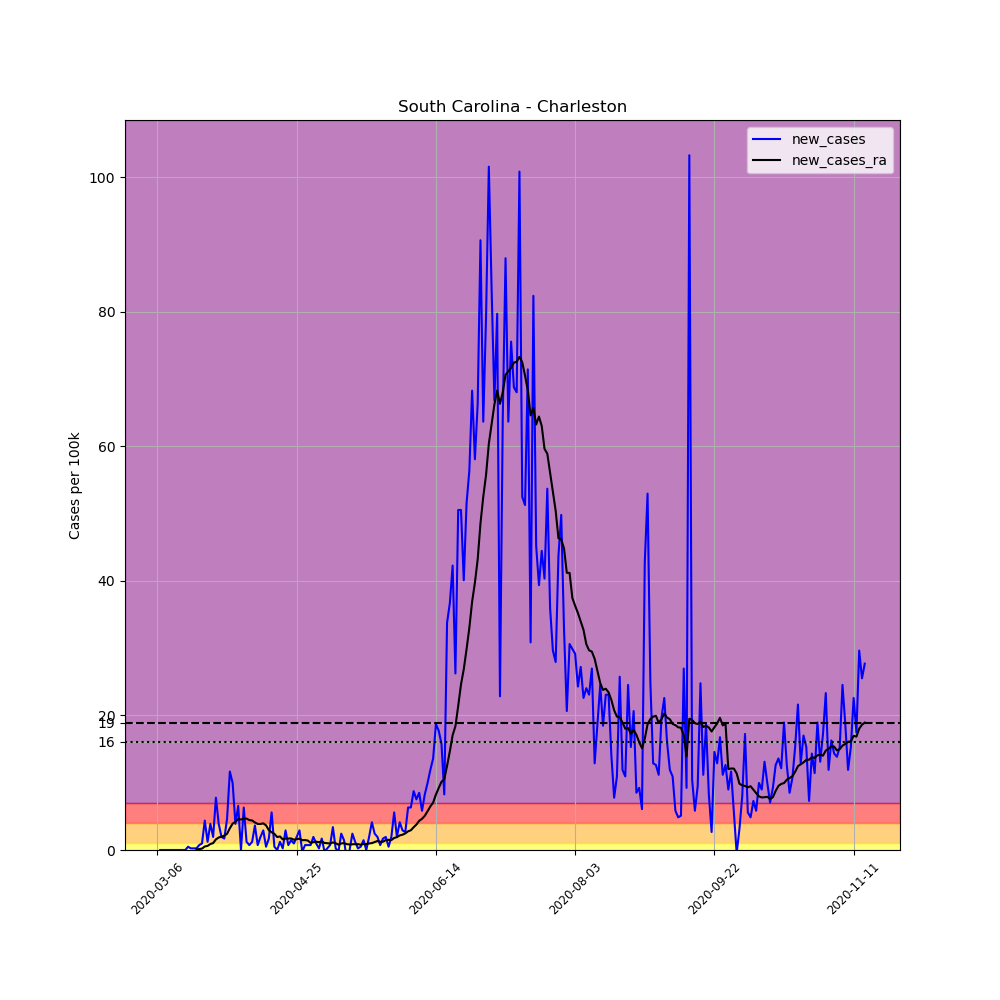

The file beside this chart, header and first rows:
, date, county, state, fips, cases, deaths, COUNTY, STNAME, CTYNAME, POPESTIMATE2019, per_100k, new_cases, new_cases_ra
17146, 2020-03-06, Charleston, South Carolina, 45019, 1, 0, 19, South Carolina, Charleston, 411406, 0.2431, , 
17147, 2020-03-07, Charleston, South Carolina, 45019, 1, 0, 19, South Carolina, Charleston, 411406, 0.2431, 0.0, 
17148, 2020-03-08, Charleston, South Carolina, 45019, 1, 0, 19, South Carolina, Charleston, 411406, 0.2431, 0.0, 
17149, 2020-03-09, Charleston, South Carolina, 45019, 1, 0, 19, South Carolina, Charleston, 411406, 0.2431, 0.0, 
17150, 2020-03-10, Charleston, South Carolina, 45019, 1, 0, 19, South Carolina, Charleston, 411406, 0.2431, 0.0, 
17151, 2020-03-11, Charleston, South Carolina, 45019, 1, 0, 19, South Carolina, Charleston, 411406, 0.2431, 0.0, 
17152, 2020-03-12, Charleston, South Carolina, 45019, 1, 0, 19, South Carolina, Charleston, 411406, 0.2431, 0.0, 
17153, 2020-03-13, Charleston, South Carolina, 45019, 1, 0, 19, South Carolina, Charleston, 411406, 0.2431, 0.0, 
17154, 2020-03-14, Charleston, South Carolina, 45019, 1, 0, 19, South Carolina, Charleston, 411406, 0.2431, 0.0, 
17155, 2020-03-15, Charleston, South Carolina, 45019, 1, 0, 19, South Carolina, Charleston, 411406, 0.2431, 0.0, 
17156, 2020-03-16, Charleston, South Carolina, 45019, 1, 0, 19, South Carolina, Charleston, 411406, 0.2431, 0.0, 
17157, 2020-03-17, Charleston, South Carolina, 45019, 3, 0, 19, South Carolina, Charleston, 411406, 0.7292, 0.4861, 
17158, 2020-03-18, Charleston, South Carolina, 45019, 4, 0, 19, South Carolina, Charleston, 411406, 0.9723, 0.2431, 
17159, 2020-03-19, Charleston, South Carolina, 45019, 5, 0, 19, South Carolina, Charleston, 411406, 1.215, 0.2431, 
17160, 2020-03-20, Charleston, South Carolina, 45019, 6, 1, 19, South Carolina, Charleston, 411406, 1.458, 0.2431, 0.08681
17161, 2020-03-21, Charleston, South Carolina, 45019, 9, 1, 19, South Carolina, Charleston, 411406, 2.188, 0.7292, 0.1389
17162, 2020-03-22, Charleston, South Carolina, 45019, 13, 1, 19, South Carolina, Charleston, 411406, 3.16, 0.9723, 0.2083
17163, 2020-03-23, Charleston, South Carolina, 45019, 31, 1, 19, South Carolina, Charleston, 411406, 7.535, 4.375, 0.5209
17164, 2020-03-24, Charleston, South Carolina, 45019, 36, 1, 19, South Carolina, Charleston, 411406, 8.75, 1.215, 0.6077
17165, 2020-03-25, Charleston, South Carolina, 45019, 52, 1, 19, South Carolina, Charleston, 411406, 12.64, 3.889, 0.8855
17166, 2020-03-26, Charleston, South Carolina, 45019, 60, 1, 19, South Carolina, Charleston, 411406, 14.58, 1.945, 1.024
17167, 2020-03-27, Charleston, South Carolina, 45019, 92, 1, 19, South Carolina, Charleston, 411406, 22.36, 7.778, 1.58
17168, 2020-03-28, Charleston, South Carolina, 45019, 108, 1, 19, South Carolina, Charleston, 411406, 26.25, 3.889, 1.858
17169, 2020-03-29, Charleston, South Carolina, 45019, 116, 1, 19, South Carolina, Charleston, 411406, 28.2, 1.945, 1.997
17170, 2020-03-30, Charleston, South Carolina, 45019, 123, 1, 19, South Carolina, Charleston, 411406, 29.9, 1.701, 2.118
17171, 2020-03-31, Charleston, South Carolina, 45019, 142, 1, 19, South Carolina, Charleston, 411406, 34.52, 4.618, 2.413
17172, 2020-04-01, Charleston, South Carolina, 45019, 190, 1, 19, South Carolina, Charleston, 411406, 46.18, 11.67, 3.229
17173, 2020-04-02, Charleston, South Carolina, 45019, 231, 1, 19, South Carolina, Charleston, 411406, 56.15, 9.966, 3.924
17174, 2020-04-03, Charleston, South Carolina, 45019, 247, 1, 19, South Carolina, Charleston, 411406, 60.04, 3.889, 4.184
17175, 2020-04-04, Charleston, South Carolina, 45019, 274, 1, 19, South Carolina, Charleston, 411406, 66.6, 6.563, 4.601
17176, 2020-04-05, Charleston, South Carolina, 45019, 274, 1, 19, South Carolina, Charleston, 411406, 66.6, 0.0, 4.531
17177, 2020-04-06, Charleston, South Carolina, 45019, 300, 1, 19, South Carolina, Charleston, 411406, 72.92, 6.32, 4.67
17178, 2020-04-07, Charleston, South Carolina, 45019, 305, 1, 19, South Carolina, Charleston, 411406, 74.14, 1.215, 4.67
17179, 2020-04-08, Charleston, South Carolina, 45019, 308, 1, 19, South Carolina, Charleston, 411406, 74.87, 0.7292, 4.445
17180, 2020-04-09, Charleston, South Carolina, 45019, 313, 1, 19, South Carolina, Charleston, 411406, 76.08, 1.215, 4.393
17181, 2020-04-10, Charleston, South Carolina, 45019, 328, 1, 19, South Carolina, Charleston, 411406, 79.73, 3.646, 4.097
17182, 2020-04-11, Charleston, South Carolina, 45019, 331, 1, 19, South Carolina, Charleston, 411406, 80.46, 0.7292, 3.872
17183, 2020-04-12, Charleston, South Carolina, 45019, 339, 2, 19, South Carolina, Charleston, 411406, 82.4, 1.945, 3.872
17184, 2020-04-13, Charleston, South Carolina, 45019, 351, 2, 19, South Carolina, Charleston, 411406, 85.32, 2.917, 3.959
17185, 2020-04-14, Charleston, South Carolina, 45019, 353, 2, 19, South Carolina, Charleston, 411406, 85.8, 0.4861, 3.663
17186, 2020-04-15, Charleston, South Carolina, 45019, 360, 2, 19, South Carolina, Charleston, 411406, 87.5, 1.701, 2.952
17187, 2020-04-16, Charleston, South Carolina, 45019, 383, 3, 19, South Carolina, Charleston, 411406, 93.1, 5.591, 2.639
17188, 2020-04-17, Charleston, South Carolina, 45019, 385, 3, 19, South Carolina, Charleston, 411406, 93.58, 0.4861, 2.396
17189, 2020-04-18, Charleston, South Carolina, 45019, 385, 3, 19, South Carolina, Charleston, 411406, 93.58, 0.0, 1.927
17190, 2020-04-19, Charleston, South Carolina, 45019, 390, 3, 19, South Carolina, Charleston, 411406, 94.8, 1.215, 2.014
17191, 2020-04-20, Charleston, South Carolina, 45019, 391, 3, 19, South Carolina, Charleston, 411406, 95.04, 0.2431, 1.58
17192, 2020-04-21, Charleston, South Carolina, 45019, 403, 5, 19, South Carolina, Charleston, 411406, 97.96, 2.917, 1.701
17193, 2020-04-22, Charleston, South Carolina, 45019, 406, 5, 19, South Carolina, Charleston, 411406, 98.69, 0.7292, 1.701
17194, 2020-04-23, Charleston, South Carolina, 45019, 412, 5, 19, South Carolina, Charleston, 411406, 100.1, 1.458, 1.719
17195, 2020-04-24, Charleston, South Carolina, 45019, 416, 6, 19, South Carolina, Charleston, 411406, 101.1, 0.9723, 1.528
17196, 2020-04-25, Charleston, South Carolina, 45019, 424, 6, 19, South Carolina, Charleston, 411406, 103.1, 1.945, 1.615
17197, 2020-04-26, Charleston, South Carolina, 45019, 436, 6, 19, South Carolina, Charleston, 411406, 106, 2.917, 1.684
17198, 2020-04-27, Charleston, South Carolina, 45019, 435, 6, 19, South Carolina, Charleston, 411406, 105.7, -0.2431, 1.458
17199, 2020-04-28, Charleston, South Carolina, 45019, 438, 7, 19, South Carolina, Charleston, 411406, 106.5, 0.7292, 1.476
17200, 2020-04-29, Charleston, South Carolina, 45019, 441, 7, 19, South Carolina, Charleston, 411406, 107.2, 0.7292, 1.406
17201, 2020-04-30, Charleston, South Carolina, 45019, 444, 7, 19, South Carolina, Charleston, 411406, 107.9, 0.7292, 1.059
17202, 2020-05-01, Charleston, South Carolina, 45019, 452, 7, 19, South Carolina, Charleston, 411406, 109.9, 1.945, 1.163
17203, 2020-05-02, Charleston, South Carolina, 45019, 456, 7, 19, South Carolina, Charleston, 411406, 110.8, 0.9723, 1.233
17204, 2020-05-03, Charleston, South Carolina, 45019, 457, 7, 19, South Carolina, Charleston, 411406, 111.1, 0.2431, 1.163
17205, 2020-05-04, Charleston, South Carolina, 45019, 464, 7, 19, South Carolina, Charleston, 411406, 112.8, 1.701, 1.267
... 195 more rows
